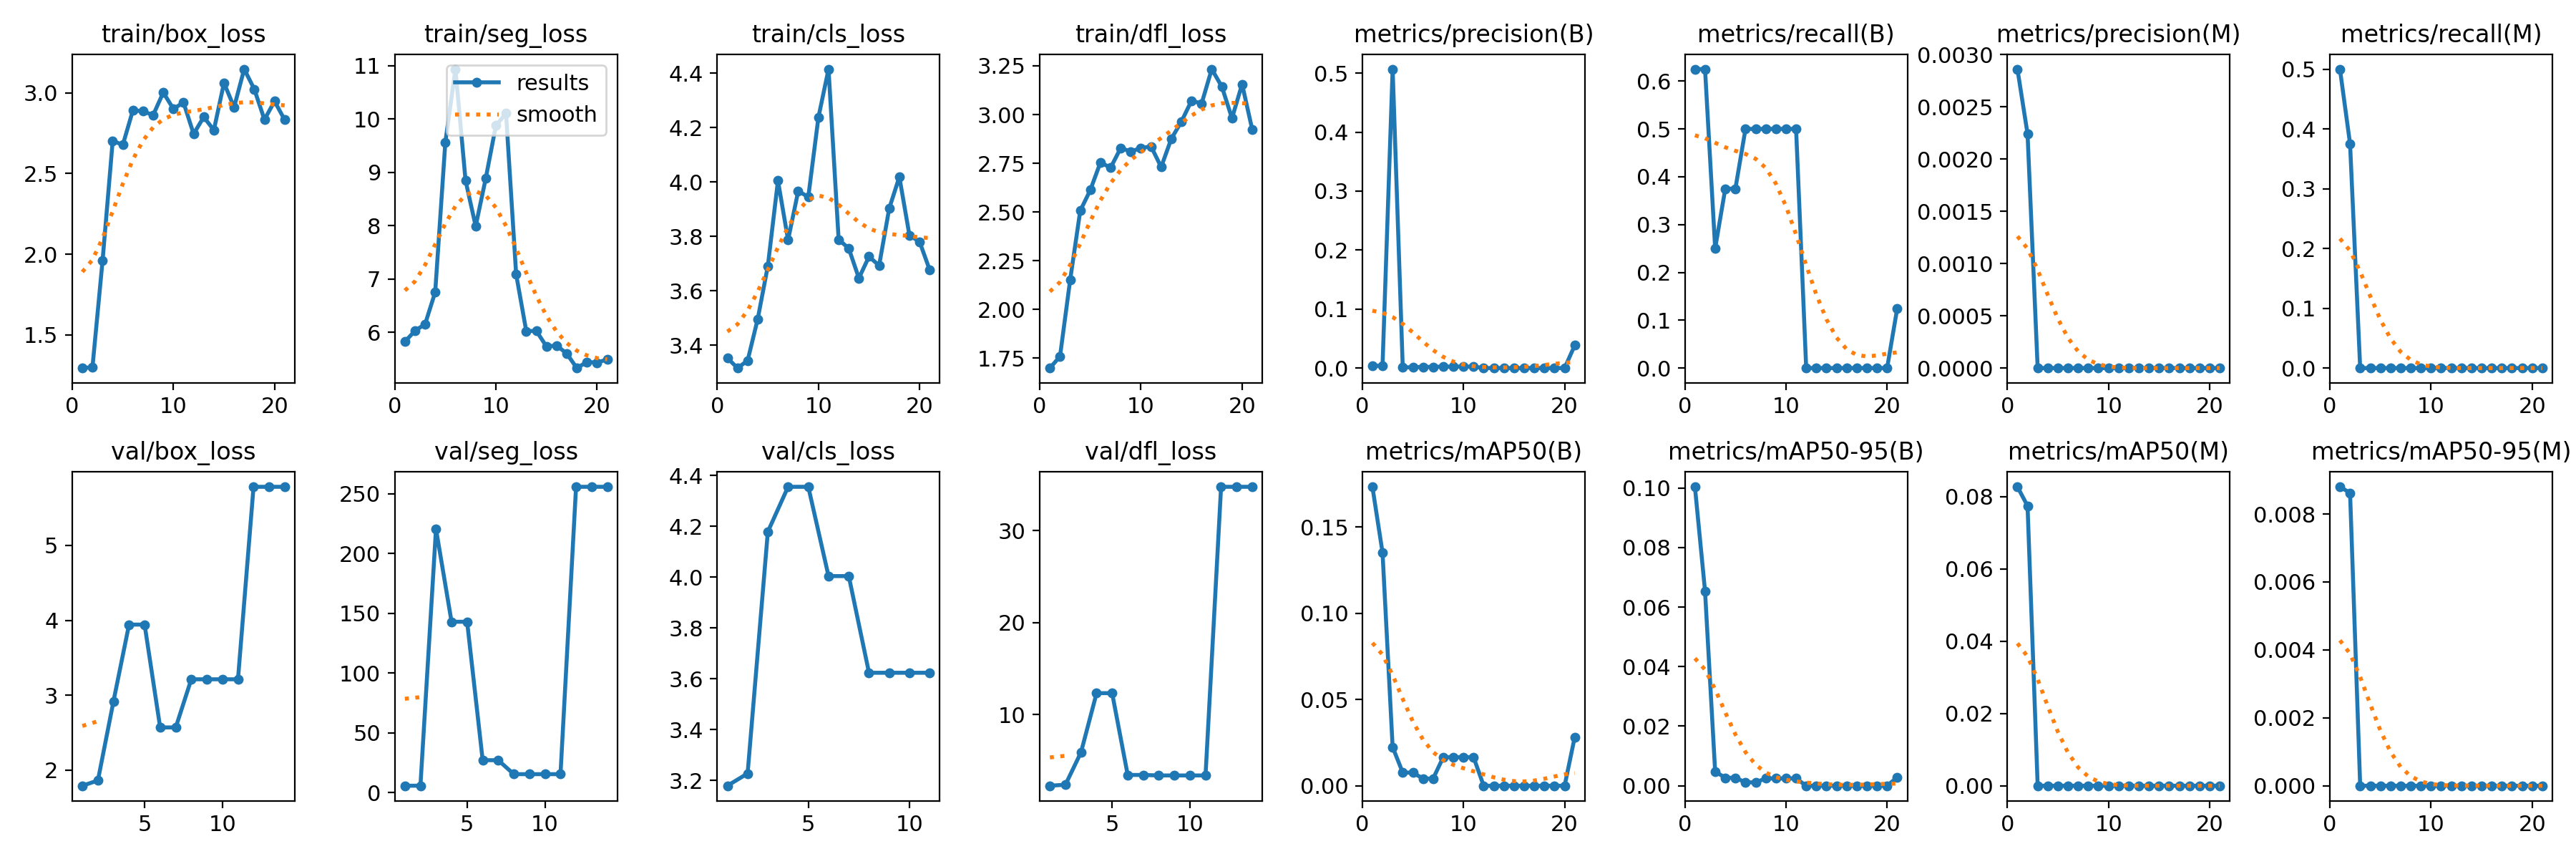

The data file committed next to this chart (first rows):
epoch, time, train/box_loss, train/seg_loss, train/cls_loss, train/dfl_loss, metrics/precision(B), metrics/recall(B), metrics/mAP50(B), metrics/mAP50-95(B), metrics/precision(M), metrics/recall(M), metrics/mAP50(M), metrics/mAP50-95(M), val/box_loss, val/seg_loss, val/cls_loss, val/dfl_loss, lr/pg0, lr/pg1, lr/pg2
1, 1.509, 1.294, 5.826, 3.353, 1.698, 0.00386, 0.625, 0.1734, 0.1004, 0.00286, 0.5, 0.0827, 0.0088, 1.789, 5.77, 3.179, 2.24, 0.0919, 0.0009, 0.0009
2, 2.769, 1.299, 6.029, 3.316, 1.758, 0.00393, 0.625, 0.1353, 0.06538, 0.00224, 0.375, 0.07742, 0.00862, 1.86, 5.833, 3.228, 2.355, 0.08286, 0.001862, 0.001862
3, 3.964, 1.961, 6.155, 3.344, 2.15, 0.5068, 0.25, 0.02239, 0.00476, 0, 0, 0, 0, 2.918, 220.5, 4.179, 5.883, 0.07379, 0.002785, 0.002785
4, 6.007, 2.702, 6.756, 3.497, 2.506, 0.0013, 0.375, 0.00763, 0.00268, 0, 0, 0, 0, 3.943, 142.9, 4.356, 12.31, 0.06467, 0.003668, 0.003668
5, 7.31, 2.677, 9.563, 3.691, 2.613, 0.0013, 0.375, 0.00763, 0.00268, 0, 0, 0, 0, 3.943, 142.9, 4.356, 12.31, 0.05551, 0.004512, 0.004512
6, 8.811, 2.892, 10.94, 4.005, 2.755, 0.00197, 0.5, 0.00415, 0.00114, 0, 0, 0, 0, 2.569, 27.14, 4.004, 3.416, 0.04632, 0.005316, 0.005316
7, 10.85, 2.885, 8.847, 3.787, 2.727, 0.00197, 0.5, 0.00415, 0.00114, 0, 0, 0, 0, 2.569, 27.14, 4.004, 3.416, 0.03708, 0.00608, 0.00608
8, 12.2, 2.862, 7.991, 3.966, 2.828, 0.00245, 0.5, 0.01653, 0.00246, 0, 0, 0, 0, 3.212, 15.45, 3.624, 3.36, 0.02781, 0.006805, 0.006805
9, 13.5, 3.002, 8.892, 3.946, 2.81, 0.00245, 0.5, 0.01653, 0.00246, 0, 0, 0, 0, 3.212, 15.45, 3.624, 3.36, 0.01849, 0.00749, 0.00749
10, 14.8, 2.9, 9.879, 4.238, 2.828, 0.00245, 0.5, 0.01653, 0.00246, 0, 0, 0, 0, 3.212, 15.45, 3.624, 3.36, 0.009136, 0.008136, 0.008136
11, 16.1, 2.94, 10.11, 4.415, 2.836, 0.00245, 0.5, 0.01653, 0.00246, 0, 0, 0, 0, 3.212, 15.45, 3.624, 3.36, 0.00802, 0.00802, 0.00802
12, 17.43, 2.745, 7.091, 3.788, 2.73, 0, 0, 0, 0, 0, 0, 0, 0, 5.784, 255.7, inf, 34.77, 0.007822, 0.007822, 0.007822
13, 18.73, 2.85, 6.024, 3.756, 2.875, 0, 0, 0, 0, 0, 0, 0, 0, 5.784, 255.7, inf, 34.77, 0.007624, 0.007624, 0.007624
14, 20.02, 2.769, 6.028, 3.647, 2.964, 0, 0, 0, 0, 0, 0, 0, 0, 5.784, 255.7, inf, 34.77, 0.007426, 0.007426, 0.007426
15, 21.59, 3.061, 5.735, 3.726, 3.071, 0, 0, 0, 0, 0, 0, 0, 0, nan, nan, nan, nan, 0.007228, 0.007228, 0.007228
16, 23.47, 2.91, 5.755, 3.693, 3.057, 0, 0, 0, 0, 0, 0, 0, 0, nan, nan, nan, nan, 0.00703, 0.00703, 0.00703
17, 24.78, 3.147, 5.603, 3.903, 3.233, 0, 0, 0, 0, 0, 0, 0, 0, nan, nan, nan, nan, 0.006832, 0.006832, 0.006832
18, 26.1, 3.022, 5.331, 4.019, 3.143, 0, 0, 0, 0, 0, 0, 0, 0, nan, nan, nan, nan, 0.006634, 0.006634, 0.006634
19, 27.4, 2.834, 5.446, 3.804, 2.981, 0, 0, 0, 0, 0, 0, 0, 0, nan, nan, nan, nan, 0.006436, 0.006436, 0.006436
20, 28.97, 2.948, 5.434, 3.781, 3.156, 0, 0, 0, 0, 0, 0, 0, 0, nan, nan, nan, nan, 0.006238, 0.006238, 0.006238
21, 30.33, 2.832, 5.494, 3.677, 2.923, 0.03846, 0.125, 0.02823, 0.00282, 0, 0, 0, 0, nan, nan, nan, nan, 0.00604, 0.00604, 0.00604
